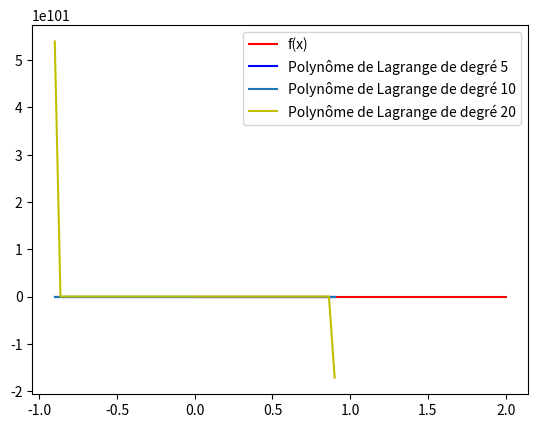

The script that saved this image:
# Question 1
print("Question 1\n")
import numpy as np

A=np.poly1d([5,4,3,2,1,0])
print(A)

b=np.poly([1,2,3,4,5]) # On crée le vecteur qui contient les coefficients du polynôme dont les racines sont 1,2,3,4,5
B=np.poly1d(b) #Puis on crée le polynomé de degré 5 dont les racines son les entiers 1,2,3,4,5
print(B)

C=np.poly1d([1,0]) # O crée le monôme de degré 1
print(C*B)

# Question 2
print("Question 2\n")

def lagrange(A,k):
    L=1
    X=np.poly1d([1,0])  # On crée le monôme de degré 1
    for i in range(0,k):
        for j in range(0,k):
            if j != i:
                L=L*(X-A[j])/(A[i]-A[j]) # On calcule le polynôme de Lagrange 
    return L

for i in range(0,3):
    P=lagrange([0,1,2],i) # On calcule les différents polynômes de Lagrange au k-ième degré avec k=0,1,2
    print(P)
    
# Question 3
print("Question 3\n")

def interpolation(A,F):
    X=np.poly1d([1,0])
    L=1
    P=0
    for i in range(0,len(A)):
        for j in range(0,len(A)):
            if j != i:
                L=L*(X-A[j])/(A[i]-A[j])
        P=P+(L*F[i]) # On calcule le polynôme de Lagrange grâce à la formule donnée et on ajoute la somme des valeurs des points d'interpolations par f donnée par le vecteur F
    return P

print(interpolation([0,1,2],[np.cos(0),np.cos(1),np.cos(2)]))

import matplotlib.pyplot as plt

x=[0,1,2]
y=np.cos(x)
plt.plot(x,y,"r")
plt.show()

# Question 4
print("Question 4\n")

def f(x):
    return 1/(1+25*x**2)

def vecteurA(n):
    A=[]
    for x in np.arange(0,n+1):
        A.append(-1+(2*x)/n)
    return A
print(vecteurA(3))

def vecteurF(n):
    F=[0]*(n+1)
    A=vecteurA(n)
    for i in np.arange(0,n+1):
        F[i]=f(A[i])
    return F
print(vecteurF(3))

#### Tracage des courbes de f et des polynômes interpolateurs de Lagrange de degré 5,10,20
x=np.linspace(-0.9,0.9)  
y1=f(x)
A=vecteurA(5) ; B=vecteurA(10) ; C=vecteurA(20)
F=vecteurF(5) ; G=vecteurF(10) ; H=vecteurF(20)
L1=interpolation(A, F) ; L2=interpolation(B,G) ; L3=interpolation(C,H) 
y2=np.polyval(L1,x) ; y3=np.polyval(L2,x) ; y4=np.polyval(L3,x)
p1=plt.plot(x,y1,"r",label="f(x)")
p2=plt.plot(x,y2,"b",label="Polynôme de Lagrange de degré 5")
plt.legend()
plt.show()
p3=plt.plot(x,y3,label="Polynôme de Lagrange de degré 10")
p4=plt.plot(x,y4,"y",label="Polynôme de Lagrange de degré 20")
plt.legend()
plt.show()
 ## On remarque que le polynôme interpolateur de Lagrange de degré 10 est constant, celui de degré 5 le devient aussi à un moment donné et celui de degré 20 l'est dans un certain intervalle 
 